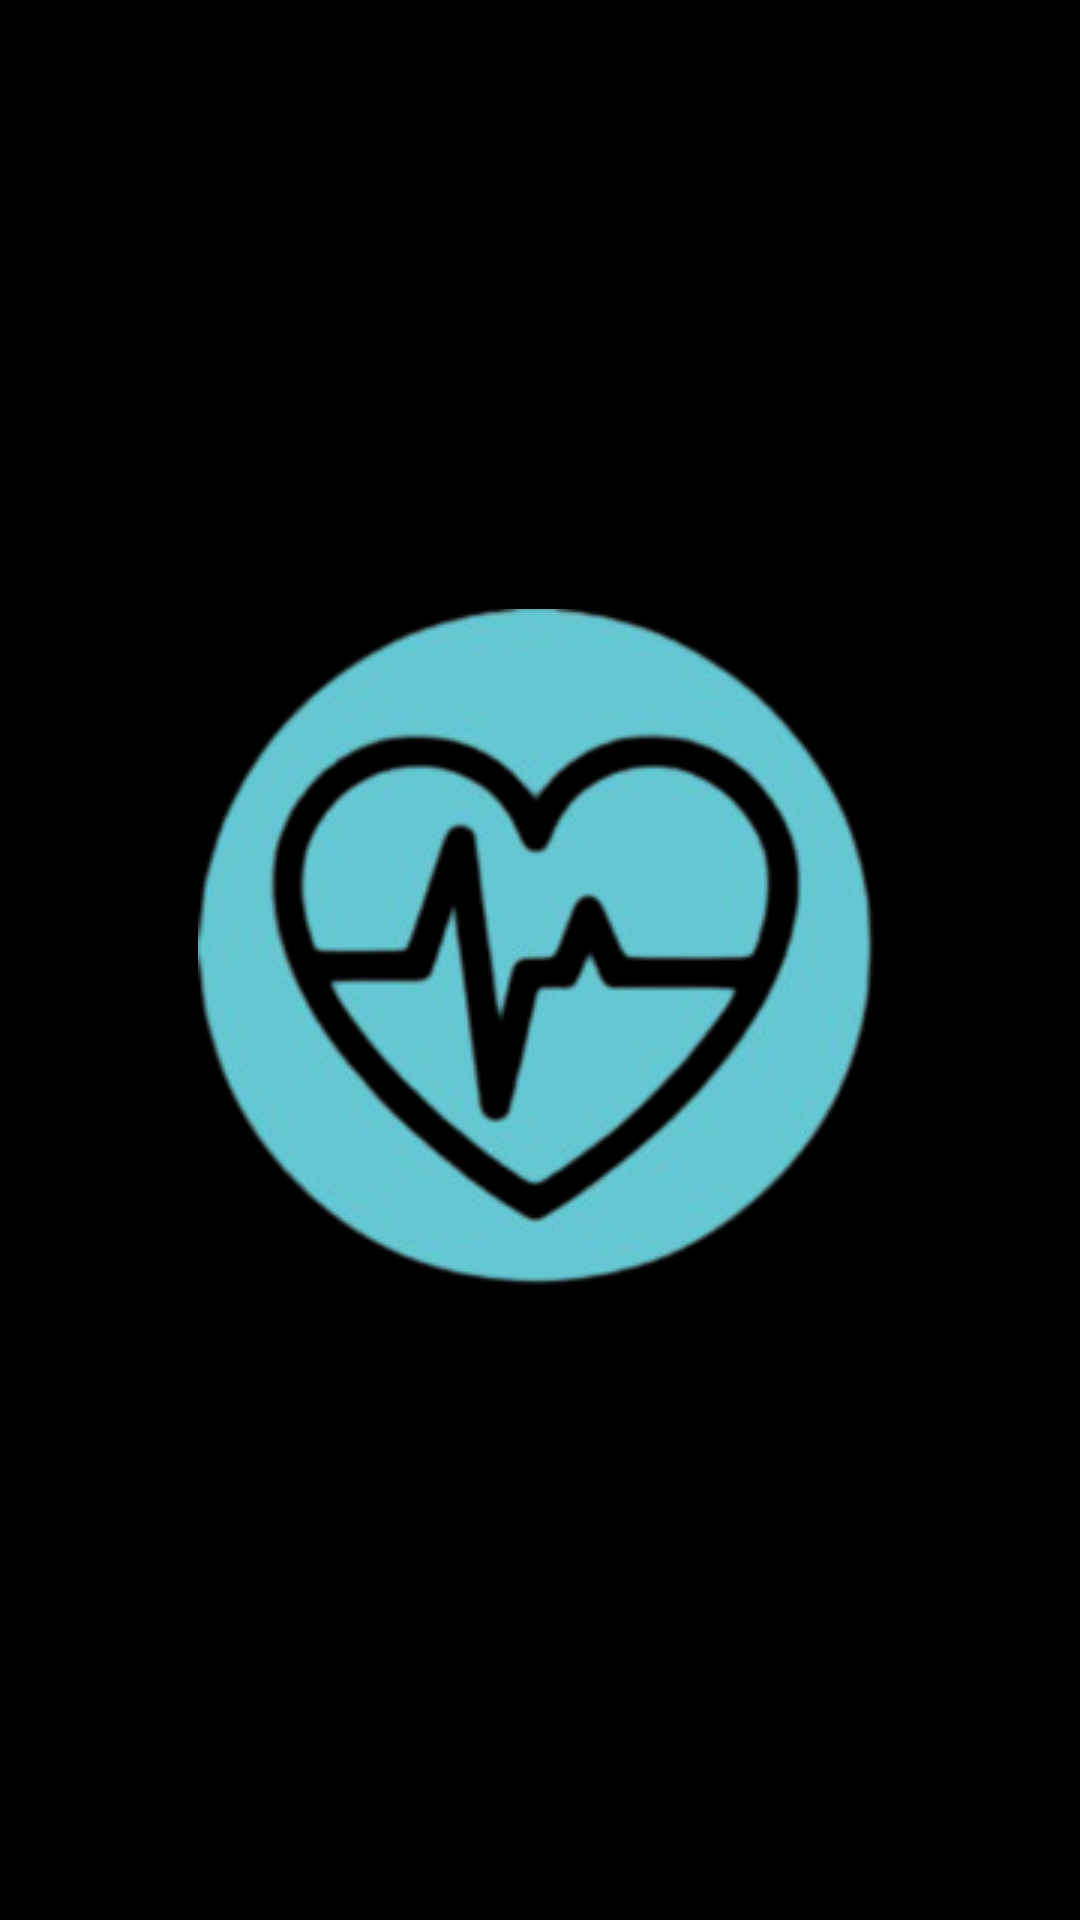

Reconstruct the res/layout file that produces this screen, plus the resources it refers to.
<!-- AndroidManifest.xml: application theme Theme.WalkieWalkie -->
<!-- res/layout/activity_success.xml -->
<?xml version="1.0" encoding="utf-8"?>
<androidx.constraintlayout.widget.ConstraintLayout xmlns:android="http://schemas.android.com/apk/res/android"
    xmlns:app="http://schemas.android.com/apk/res-auto"
    xmlns:tools="http://schemas.android.com/tools"
    android:layout_width="match_parent"
    android:background="@color/black"
    android:layout_height="match_parent"
    tools:context=".loginRegister.Success">

    <ImageView
        android:id="@+id/imageView3"
        android:layout_width="wrap_content"
        android:layout_height="wrap_content"
        app:layout_constraintBottom_toBottomOf="parent"
        app:layout_constraintEnd_toEndOf="parent"
        app:layout_constraintStart_toStartOf="parent"
        app:layout_constraintTop_toTopOf="parent"
        app:layout_constraintVertical_bias="0.499"
        app:srcCompat="@drawable/logo" />
</androidx.constraintlayout.widget.ConstraintLayout>
<!-- resources referenced by this layout -->
<resources>
  <color name="black">#FF000000</color>
  <!-- drawable logo: png bitmap (drawable-mdpi, 54897 bytes) -->
  <style name="Theme.WalkieWalkie" parent="Theme.MaterialComponents.DayNight.DarkActionBar">
          
          <item name="colorPrimary">@color/purple_500</item>
          <item name="colorPrimaryVariant">@color/purple_700</item>
          <item name="colorOnPrimary">@color/white</item>
          
          <item name="colorSecondary">@color/teal_200</item>
          <item name="colorSecondaryVariant">@color/teal_700</item>
          <item name="colorOnSecondary">@color/black</item>
          
          <item name="android:statusBarColor">?attr/colorPrimaryVariant</item>
          
      </style>
  <color name="purple_500">#FF6200EE</color>
  <color name="purple_700">#FF3700B3</color>
  <color name="white">#FFFFFFFF</color>
  <color name="teal_200">#FF03DAC5</color>
  <color name="teal_700">#FF018786</color>
</resources>
